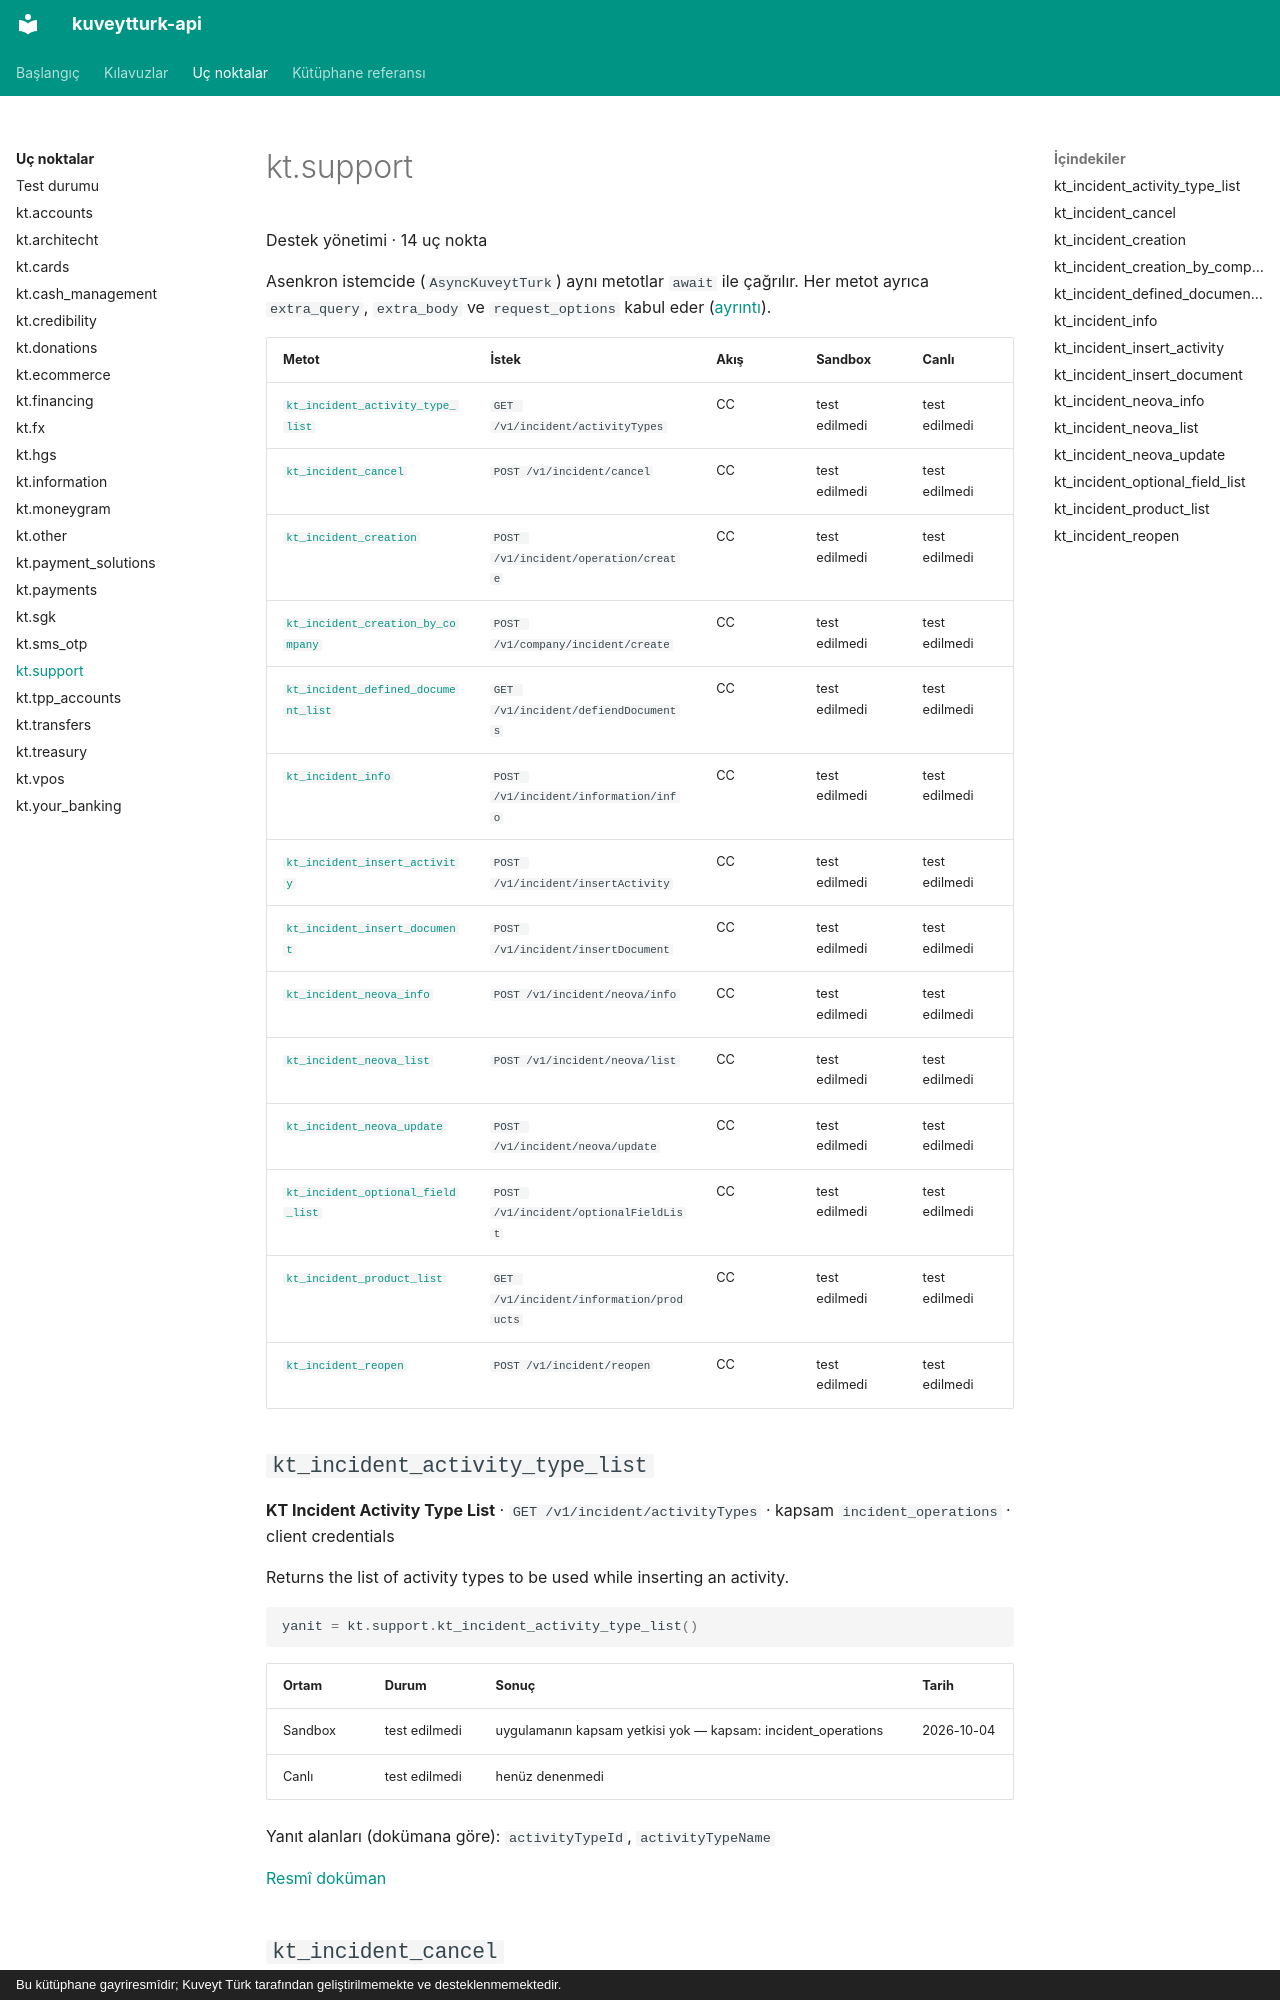

repository: yilmazmuhammed/kuveytturk-api · page: uc-noktalar/support/index.html · generator: mkdocs · copyright: Bu kütüphane gayriresmîdir; Kuveyt Türk tarafından geliştirilmemekte ve desteklenmemektedir.

<!-- Bu sayfa scripts/generate.py tarafından üretildi; elle düzenlemeyin. -->

# kt.support

Destek yönetimi · 14 uç nokta

Asenkron istemcide (`AsyncKuveytTurk`) aynı metotlar `await` ile çağrılır. Her metot ayrıca `extra_query`, `extra_body` ve `request_options` kabul eder ([ayrıntı](../kilavuzlar/dogrudan-istek.md)).

| Metot | İstek | Akış | Sandbox | Canlı |
| - | - | - | - | - |
| [`kt_incident_activity_type_list`](#kt_incident_activity_type_list) | `GET /v1/incident/activityTypes` | CC | test edilmedi | test edilmedi |
| [`kt_incident_cancel`](#kt_incident_cancel) | `POST /v1/incident/cancel` | CC | test edilmedi | test edilmedi |
| [`kt_incident_creation`](#kt_incident_creation) | `POST /v1/incident/operation/create` | CC | test edilmedi | test edilmedi |
| [`kt_incident_creation_by_company`](#kt_incident_creation_by_company) | `POST /v1/company/incident/create` | CC | test edilmedi | test edilmedi |
| [`kt_incident_defined_document_list`](#kt_incident_defined_document_list) | `GET /v1/incident/defiendDocuments` | CC | test edilmedi | test edilmedi |
| [`kt_incident_info`](#kt_incident_info) | `POST /v1/incident/information/info` | CC | test edilmedi | test edilmedi |
| [`kt_incident_insert_activity`](#kt_incident_insert_activity) | `POST /v1/incident/insertActivity` | CC | test edilmedi | test edilmedi |
| [`kt_incident_insert_document`](#kt_incident_insert_document) | `POST /v1/incident/insertDocument` | CC | test edilmedi | test edilmedi |
| [`kt_incident_neova_info`](#kt_incident_neova_info) | `POST /v1/incident/neova/info` | CC | test edilmedi | test edilmedi |
| [`kt_incident_neova_list`](#kt_incident_neova_list) | `POST /v1/incident/neova/list` | CC | test edilmedi | test edilmedi |
| [`kt_incident_neova_update`](#kt_incident_neova_update) | `POST /v1/incident/neova/update` | CC | test edilmedi | test edilmedi |
| [`kt_incident_optional_field_list`](#kt_incident_optional_field_list) | `POST /v1/incident/optionalFieldList` | CC | test edilmedi | test edilmedi |
| [`kt_incident_product_list`](#kt_incident_product_list) | `GET /v1/incident/information/products` | CC | test edilmedi | test edilmedi |
| [`kt_incident_reopen`](#kt_incident_reopen) | `POST /v1/incident/reopen` | CC | test edilmedi | test edilmedi |

## `kt_incident_activity_type_list` { #kt_incident_activity_type_list }

**KT Incident Activity Type List** · `GET /v1/incident/activityTypes` · kapsam `incident_operations` · client credentials

Returns the list of activity types to be used while inserting an activity.

```python
yanit = kt.support.kt_incident_activity_type_list()
```

| Ortam | Durum | Sonuç | Tarih |
| - | - | - | - |
| Sandbox | test edilmedi | uygulamanın kapsam yetkisi yok — kapsam: incident_operations | 2026-10-04 |
| Canlı | test edilmedi | henüz denenmedi |  |

Yanıt alanları (dokümana göre): `activityTypeId`, `activityTypeName`

[Resmî doküman](https://developer.kuveytturk.com.tr/documentation/support-management/kt-incident-activity-type-list)
